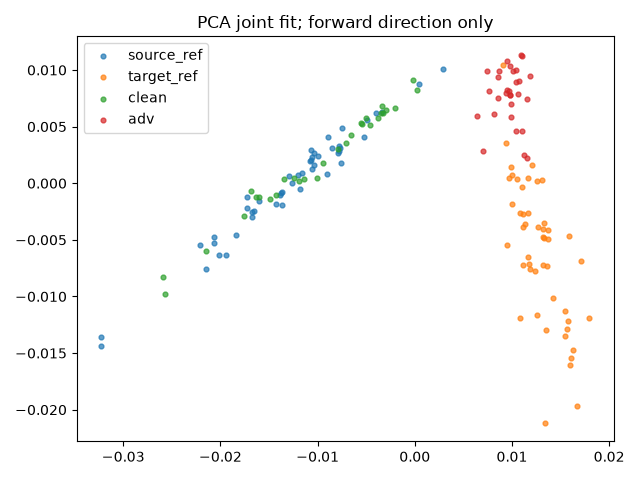

Data behind this chart, as committed beside it:
index, group, x, y
0, source_ref, -0.01835, -0.004599
1, source_ref, -0.01367, -0.00195
2, source_ref, -0.009045, 0.0008434
3, source_ref, -0.01057, 0.001222
4, source_ref, -0.0107, 0.002933
5, source_ref, -0.003374, 0.006302
6, source_ref, -0.004024, 0.006247
7, source_ref, -0.0104, 0.00269
8, source_ref, -0.005229, 0.004091
9, source_ref, -0.01185, -0.0004702
10, source_ref, -0.01375, -0.0008603
11, source_ref, -0.007521, 0.004913
12, source_ref, -0.0165, -0.002426
13, source_ref, -0.0143, -0.001856
14, source_ref, -0.01259, 2.3298546922514404e-05
15, source_ref, -0.008552, 0.003149
16, source_ref, -0.01674, -0.00256
17, source_ref, -0.02062, -0.005278
18, source_ref, -0.01157, 0.0008907
19, source_ref, -0.004869, 0.005621
20, source_ref, -0.03227, -0.01358
21, source_ref, -0.01065, 0.002096
22, source_ref, -0.01673, -0.003013
23, source_ref, 0.002894, 0.01005
24, source_ref, -0.007719, 0.003098
25, source_ref, -0.01605, -0.001578
26, source_ref, -0.007828, 0.002882
27, source_ref, -0.02209, -0.005454
28, source_ref, -0.01056, 0.002289
29, source_ref, -0.0129, 0.0006235
30, source_ref, -0.01726, -0.001246
31, source_ref, -0.01081, 0.002004
32, source_ref, -0.03224, -0.01439
33, source_ref, -0.01201, 0.0007493
34, source_ref, -0.008909, 0.0041
35, source_ref, -0.01721, -0.002181
36, source_ref, 0.0004267, 0.008798
37, source_ref, -0.02068, -0.004748
38, source_ref, -0.01035, 0.001623
39, source_ref, -0.01385, -0.001039
40, source_ref, -0.02015, -0.00631
41, source_ref, -0.02143, -0.007533
42, source_ref, -0.007896, 0.002676
43, source_ref, -0.007637, 0.001792
44, source_ref, -0.01368, -0.0008142
45, source_ref, -0.007836, 0.003271
46, source_ref, -0.01938, -0.006368
47, source_ref, -0.009951, 0.002435
48, target_ref, 0.01084, -0.01191
49, target_ref, 0.01375, -0.004101
50, target_ref, 0.01798, -0.01193
51, target_ref, 0.01167, -0.006554
52, target_ref, 0.01603, -0.0154
53, target_ref, 0.01253, -0.01165
54, target_ref, 0.009524, -0.005452
55, target_ref, 0.009653, 0.0004941
56, target_ref, 0.01328, -0.004827
57, target_ref, 0.01324, -0.00718
58, target_ref, 0.01086, -0.002623
59, target_ref, 0.01056, 0.0003783
... 96 more rows
